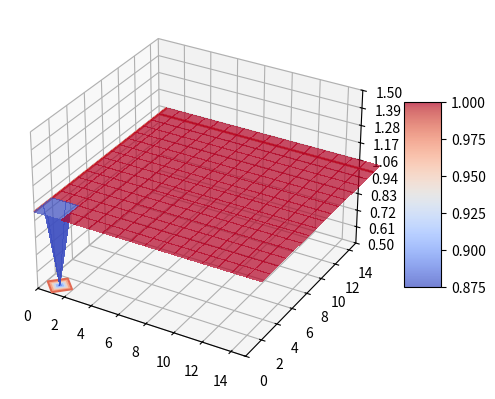

This chart was generated by the following Python code:
# -*- coding: utf-8 -*-
"""
Created on Sat Feb 17 11:26:20 2018

@author: Chi
"""
import numpy as np
from matplotlib import animation

# =============================================================================
# plot
# =============================================================================



n = 15;  #grid dnsity
g = 9.8;  # g value
dt = 0.04;  #running velocity
dx = 1.0;
dy = 1.0;

h = np.ones((n+2,n+2))
u = np.zeros((n+2,n+2))
v = np.zeros((n+2,n+2))

hx = np.zeros((n+1,n+1))
ux = np.zeros((n+1,n+1))
vx = np.zeros((n+1,n+1))

hy = np.zeros((n+1,n+1))
uy = np.zeros((n+1,n+1))
vy = np.zeros((n+1,n+1))

nsteps = 0 #start point
h[1,1] = .5;  #start height

def reflective():
    h[:,0] = h[:,1]
    h[:,n+1] = h[:,n]
    h[0,:] = h[1,:]
    h[n+1,:] = h[n,:]
    u[:,0] = u[:,1]
    u[:,n+1] = u[:,n]
    u[0,:] = -u[1,:]
    u[n+1,:] = -u[n,:]
    v[:,0] = -v[:,1]
    v[:,n+1] = -v[:,n]
    v[0,:] = v[1,:]
    v[n+1,:] = v[n,:]

def proses():
    #hx = (h[1:,:]+h[:-1,:])/2-dt/(2*dx)*(u[1:,:]-u[:-1,:])
    for i in range (n+1):
        for j in range(n):
            hx[i,j] = (h[i+1,j+1]+h[i,j+1])/2 - dt/(2*dx)*(u[i+1,j+1]-u[i,j+1])
            ux[i,j] = (u[i+1,j+1]+u[i,j+1])/2- dt/(2*dx)*((pow(u[i+1,j+1],2)/h[i+1,j+1]+ g/2*pow(h[i+1,j+1],2))- (pow(u[i,j+1],2)/h[i,j+1]+ g/2*pow(h[i,j+1],2)))
            vx[i,j] = (v[i+1,j+1]+v[i,j+1])/2 - dt/(2*dx)*((u[i+1,j+1]*v[i+1,j+1]/h[i+1,j+1]) - (u[i,j+1]*v[i,j+1]/h[i,j+1]))

    for i in range (n):
        for j in range(n+1):
            hy[i,j] = (h[i+1,j+1]+h[i+1,j])/2 - dt/(2*dy)*(v[i+1,j+1]-v[i+1,j])
            uy[i,j] = (u[i+1,j+1]+u[i+1,j])/2 - dt/(2*dy)*((v[i+1,j+1]*u[i+1,j+1]/h[i+1,j+1]) - (v[i+1,j]*u[i+1,j]/h[i+1,j]))
            vy[i,j] = (v[i+1,j+1]+v[i+1,j])/2 - dt/(2*dy)*((pow(v[i+1,j+1],2)/h[i+1,j+1] + g/2*pow(h[i+1,j+1],2)) - (pow(v[i+1,j],2)/h[i+1,j] + g/2*pow(h[i+1,j],2)))
    
    for i in range (1,n+1):
        for j in range(1,n+1):
            h[i,j] = h[i,j] - (dt/dx)*(ux[i,j-1]-ux[i-1,j-1]) - (dt/dy)*(vy[i-1,j]-vy[i-1,j-1])
            u[i,j] = u[i,j] - (dt/dx)*((pow(ux[i,j-1],2)/hx[i,j-1] + g/2*pow(hx[i,j-1],2)) - (pow(ux[i-1,j-1],2)/hx[i-1,j-1] + g/2*pow(hx[i-1,j-1],2))) - (dt/dy)*((vy[i-1,j]*uy[i-1,j]/hy[i-1,j]) - (vy[i-1,j-1]*uy[i-1,j-1]/hy[i-1,j-1]))
            v[i,j] = v[i,j] - (dt/dx)*((ux[i,j-1]*vx[i,j-1]/hx[i,j-1]) - (ux[i-1,j-1]*vx[i-1,j-1]/hx[i-1,j-1])) - (dt/dy)*((pow(vy[i-1,j],2)/hy[i-1,j] + g/2*pow(hy[i-1,j],2)) - (pow(vy[i-1,j-1],2)/hy[i-1,j-1] + g/2*pow(hy[i-1,j-1],2)))

#dh = dt/dt*(ux[1:,:]-ux[:-1,:])+ dt/dy*(vy[:,1:]-vy[:,:-1])
    reflective()
    return h,u,v
'''
for i in range (17):
    #print h
    proses(1)
'''

import matplotlib.pyplot as plt
from matplotlib import cm
from matplotlib.ticker import LinearLocator, FormatStrFormatter
from mpl_toolkits.mplot3d import Axes3D
a = n
x = np.arange(n+2)
y = np.arange(n+2)
x,y = np.meshgrid(x,y)

fig = plt.figure()

ax = fig.add_subplot(111, projection='3d')

def plotset():
    ax.set_xlim3d(0, a)
    ax.set_ylim3d(0, a)
    ax.set_zlim3d(0.5,1.5)
    ax.set_autoscalez_on(False)
    ax.zaxis.set_major_locator(LinearLocator(10))
    ax.zaxis.set_major_formatter(FormatStrFormatter('%.02f'))
    cset = ax.contour(x, y, h, zdir='x', offset=0 , cmap=cm.coolwarm)
    cset = ax.contour(x, y, h, zdir='y', offset=n , cmap=cm.coolwarm)
    cset = ax.contour(x, y, h, zdir='z', offset=.5, cmap=cm.coolwarm)

plotset()

surf = ax.plot_surface(x, y, h,rstride=1, cstride=1,cmap=cm.coolwarm,linewidth=0,antialiased=False, alpha=0.7)

fig.colorbar(surf, shrink=0.5, aspect=5)




def data(k,h,surf):
    proses()
    ax.clear()
    plotset()
    surf = ax.plot_surface(x, y, h,rstride=1, cstride=1,cmap=cm.coolwarm,linewidth=0,antialiased=False, alpha=0.7)
    return surf,

ani = animation.FuncAnimation(fig, data, fargs=(h,surf), interval=10, blit=False)
#ani.save('air.mp4', bitrate=512)
plt.show()
